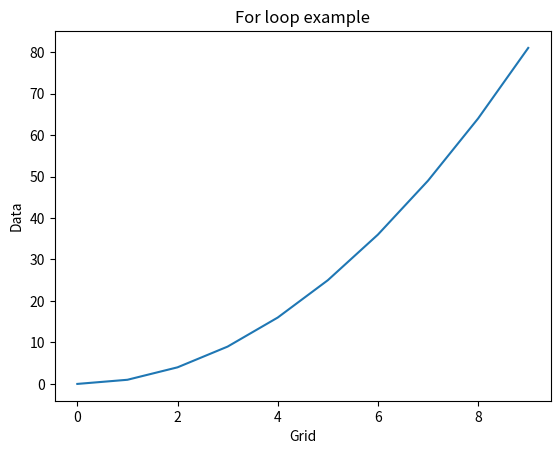
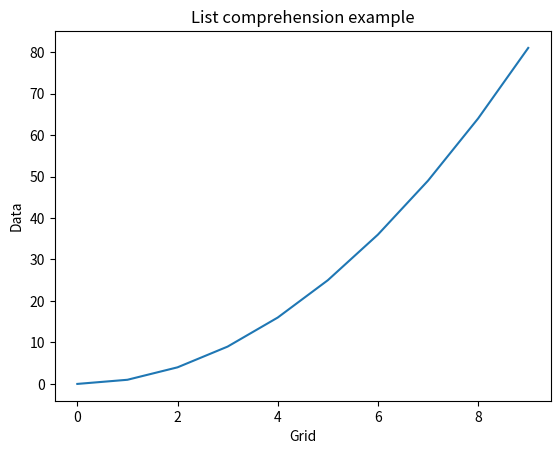

These charts were generated, in order, by the following Python code:
'''
Exercise 1.2 - Run the first basic program
'''
#%%
import matplotlib.pyplot as plt
#%%
# create grid and data points 
grid = []
data = []

# fill both with values 
for i in range(10):
    grid.append(i)
    data.append(i**2)

# plot the data on the grid
plt.plot(grid, data)
plt.xlabel('Grid')
plt.ylabel('Data')
plt.title('For loop example')
plt.show()
#%%
# create grid and data points using list comprehensions
grid = [i for i in range(10)]
data = [i**2 for i in grid]

plt.plot(grid, data)
plt.xlabel('Grid')
plt.ylabel('Data')
plt.title('List comprehension example')
plt.show()
# %%
